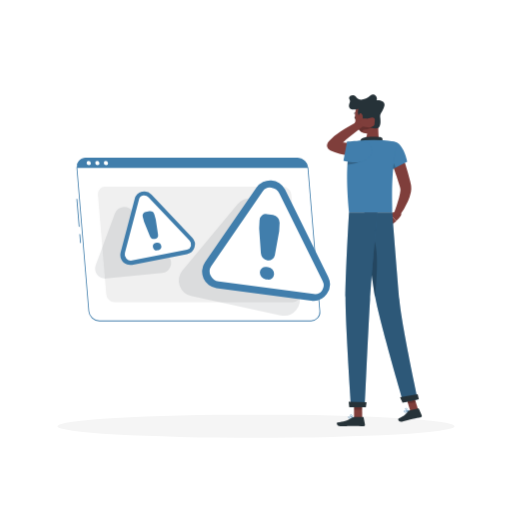
t = 0.00 s
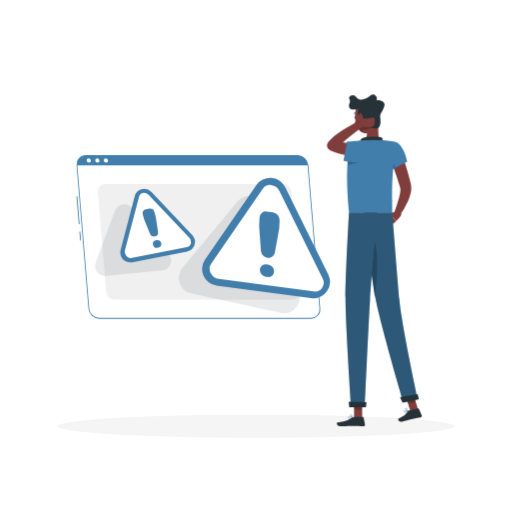
t = 0.38 s
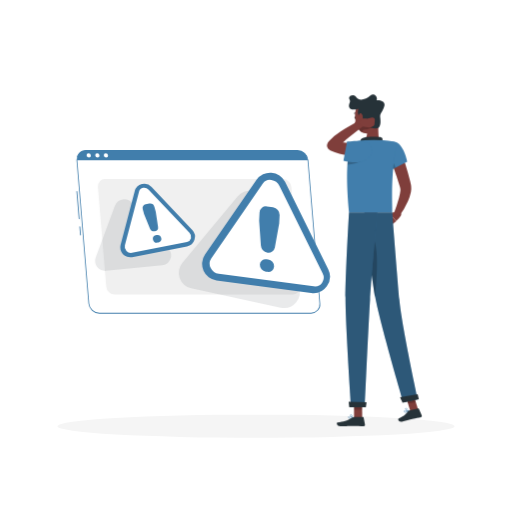
t = 1.13 s
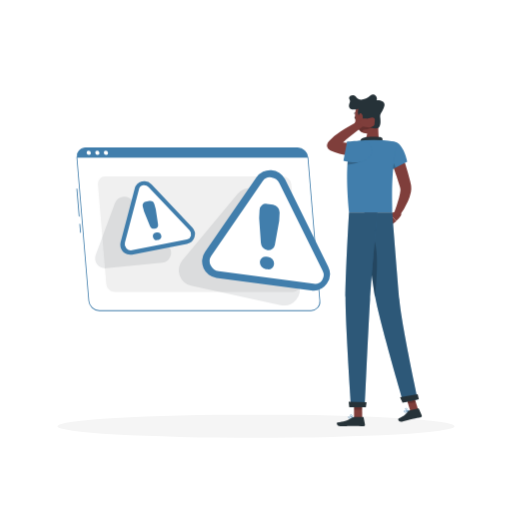
t = 1.50 s
t = 1.88 s: frame unchanged from t = 1.13 s, image omitted
t = 2.63 s: frame unchanged from t = 0.38 s, image omitted

The animated SVG that drew these frames (rendered in a browser with its animation timeline set to each time). Animation: 1 CSS @keyframes rule; one cycle of 3.00 s, repeats indefinitely.

<svg class="animated" id="freepik_stories-warning" xmlns="http://www.w3.org/2000/svg" viewBox="0 0 500 500" version="1.1" xmlns:xlink="http://www.w3.org/1999/xlink" xmlns:svgjs="http://svgjs.com/svgjs"><style>svg#freepik_stories-warning:not(.animated) .animable {opacity: 0;}svg#freepik_stories-warning.animated #freepik--Warning--inject-529 {animation: 3s Infinite  linear floating;animation-delay: 0s;}            @keyframes floating {                0% {                    opacity: 1;                    transform: translateY(0px);                }                50% {                    transform: translateY(-10px);                }                100% {                    opacity: 1;                    transform: translateY(0px);                }            }        .animator-hidden { display: none; }</style><g id="freepik--background-complete--inject-529" class="animable animator-active animator-hidden" style="transform-origin: 250px 228.23px;"><rect y="382.4" width="500" height="0.25" style="fill: rgb(235, 235, 235); transform-origin: 250px 382.525px;" id="elenvbde8ep2u" class="animable"></rect><rect x="416.78" y="398.49" width="33.12" height="0.25" style="fill: rgb(235, 235, 235); transform-origin: 433.34px 398.615px;" id="elwwbtwnsa1eb" class="animable"></rect><rect x="322.53" y="401.21" width="8.69" height="0.25" style="fill: rgb(235, 235, 235); transform-origin: 326.875px 401.335px;" id="elasrr1d6rzme" class="animable"></rect><rect x="396.59" y="389.21" width="19.19" height="0.25" style="fill: rgb(235, 235, 235); transform-origin: 406.185px 389.335px;" id="el4n4isn1ep67" class="animable"></rect><rect x="52.46" y="390.89" width="43.19" height="0.25" style="fill: rgb(235, 235, 235); transform-origin: 74.055px 391.015px;" id="elyfd3xlnawi" class="animable"></rect><rect x="104.56" y="390.89" width="6.33" height="0.25" style="fill: rgb(235, 235, 235); transform-origin: 107.725px 391.015px;" id="elthq5cxa3wl7" class="animable"></rect><rect x="131.47" y="395.11" width="93.68" height="0.25" style="fill: rgb(235, 235, 235); transform-origin: 178.31px 395.235px;" id="el1aqh5dbiev5" class="animable"></rect><path d="M237,337.8H43.91a5.71,5.71,0,0,1-5.7-5.71V60.66A5.71,5.71,0,0,1,43.91,55H237a5.71,5.71,0,0,1,5.71,5.71V332.09A5.71,5.71,0,0,1,237,337.8ZM43.91,55.2a5.46,5.46,0,0,0-5.45,5.46V332.09a5.46,5.46,0,0,0,5.45,5.46H237a5.47,5.47,0,0,0,5.46-5.46V60.66A5.47,5.47,0,0,0,237,55.2Z" style="fill: rgb(235, 235, 235); transform-origin: 140.46px 196.4px;" id="el7ow2xbrmffv" class="animable"></path><path d="M453.31,337.8H260.21a5.72,5.72,0,0,1-5.71-5.71V60.66A5.72,5.72,0,0,1,260.21,55h193.1A5.71,5.71,0,0,1,459,60.66V332.09A5.71,5.71,0,0,1,453.31,337.8ZM260.21,55.2a5.47,5.47,0,0,0-5.46,5.46V332.09a5.47,5.47,0,0,0,5.46,5.46h193.1a5.47,5.47,0,0,0,5.46-5.46V60.66a5.47,5.47,0,0,0-5.46-5.46Z" style="fill: rgb(235, 235, 235); transform-origin: 356.75px 196.4px;" id="elcalr1rma7zh" class="animable"></path><rect x="101.29" y="76.16" width="291.79" height="136.52" style="fill: rgb(230, 230, 230); transform-origin: 247.185px 144.42px;" id="elymit722puw" class="animable"></rect><rect x="103.34" y="76.16" width="294.13" height="136.52" style="fill: rgb(240, 240, 240); transform-origin: 250.405px 144.42px;" id="ela638i7ucei" class="animable"></rect><rect x="101.29" y="212.68" width="291.79" height="6.96" style="fill: rgb(230, 230, 230); transform-origin: 247.185px 216.16px;" id="eleh913gx7ea" class="animable"></rect><rect x="110.66" y="212.68" width="294.13" height="6.96" style="fill: rgb(240, 240, 240); transform-origin: 257.725px 216.16px;" id="el396f4lofuf" class="animable"></rect><g id="eluvthpl5xie"><rect x="188.3" y="3.51" width="124.21" height="281.82" style="fill: rgb(250, 250, 250); transform-origin: 250.405px 144.42px; transform: rotate(90deg);" class="animable"></rect></g><polygon points="139.73 206.53 156.86 82.32 183.59 82.32 166.46 206.53 139.73 206.53" style="fill: rgb(255, 255, 255); transform-origin: 161.66px 144.425px;" id="elpb9jil63jjp" class="animable"></polygon><path d="M112.34,200.4a.44.44,0,0,1-.44-.44V86.32a.44.44,0,0,1,.44-.44.44.44,0,0,1,.44.44V200A.43.43,0,0,1,112.34,200.4Z" style="fill: rgb(240, 240, 240); transform-origin: 112.34px 143.14px;" id="elgu8krw0oiop" class="animable"></path><polygon points="172.2 206.53 189.33 82.32 199.75 82.32 182.62 206.53 172.2 206.53" style="fill: rgb(255, 255, 255); transform-origin: 185.975px 144.425px;" id="el333xdmqakpu" class="animable"></polygon><g id="ella1xjy4gv4"><rect x="328.82" y="144.03" width="124.21" height="0.78" style="fill: rgb(230, 230, 230); transform-origin: 390.925px 144.42px; transform: rotate(90deg);" class="animable"></rect></g><g id="el4rkuj2e069r"><polygon points="398.92 91.6 107.14 91.6 106.57 84.71 398.36 84.71 398.92 91.6" style="fill: rgb(235, 235, 235); opacity: 0.6; transform-origin: 252.745px 88.155px;" class="animable"></polygon></g><g id="elasl607fym18"><polygon points="398.92 102.89 107.14 102.89 106.57 96 398.36 96 398.92 102.89" style="fill: rgb(235, 235, 235); opacity: 0.6; transform-origin: 252.745px 99.445px;" class="animable"></polygon></g><g id="el875iwhnhdv"><polygon points="398.92 114.19 107.14 114.19 106.57 107.3 398.36 107.3 398.92 114.19" style="fill: rgb(235, 235, 235); opacity: 0.6; transform-origin: 252.745px 110.745px;" class="animable"></polygon></g><g id="elzp7iqgssqt"><polygon points="398.92 125.48 107.14 125.48 106.57 118.59 398.36 118.59 398.92 125.48" style="fill: rgb(235, 235, 235); opacity: 0.6; transform-origin: 252.745px 122.035px;" class="animable"></polygon></g><g id="elx0rw3n5det"><polygon points="398.92 136.78 107.14 136.78 106.57 129.89 398.36 129.89 398.92 136.78" style="fill: rgb(235, 235, 235); opacity: 0.6; transform-origin: 252.745px 133.335px;" class="animable"></polygon></g><g id="ela78b2dvatdm"><polygon points="398.92 148.07 107.14 148.07 106.57 141.18 398.36 141.18 398.92 148.07" style="fill: rgb(235, 235, 235); opacity: 0.6; transform-origin: 252.745px 144.625px;" class="animable"></polygon></g><rect x="394.47" y="247" width="44.53" height="135.4" style="fill: rgb(230, 230, 230); transform-origin: 416.735px 314.7px;" id="el9tc19ckg4no" class="animable"></rect><polygon points="427.11 382.4 439 382.4 439 363.71 414.64 363.71 427.11 382.4" style="fill: rgb(250, 250, 250); transform-origin: 426.82px 373.055px;" id="el0g6p9rb0c96l" class="animable"></polygon><rect x="273.06" y="247" width="44.53" height="135.4" style="fill: rgb(230, 230, 230); transform-origin: 295.325px 314.7px;" id="el1h3vadvj18y" class="animable"></rect><rect x="307.21" y="247" width="131.79" height="128.97" style="fill: rgb(250, 250, 250); transform-origin: 373.105px 311.485px;" id="elhdnkts8kvd" class="animable"></rect><polygon points="319.1 382.4 307.21 382.4 307.21 363.71 331.57 363.71 319.1 382.4" style="fill: rgb(250, 250, 250); transform-origin: 319.39px 373.055px;" id="eld64z3g7fx8e" class="animable"></polygon><rect x="316.43" y="295.06" width="113.34" height="32.27" style="fill: rgb(240, 240, 240); transform-origin: 373.1px 311.195px;" id="elkx8tz9zolz" class="animable"></rect><rect x="316.43" y="334.23" width="113.34" height="32.27" style="fill: rgb(240, 240, 240); transform-origin: 373.1px 350.365px;" id="elo6k2712ajyh" class="animable"></rect><path d="M334.24,292.26H412a0,0,0,0,1,0,0v1.57a4.67,4.67,0,0,1-4.67,4.67H338.92a4.67,4.67,0,0,1-4.67-4.67v-1.57A0,0,0,0,1,334.24,292.26Z" style="fill: rgb(250, 250, 250); transform-origin: 373.12px 295.38px;" id="eleb84la7944h" class="animable"></path><rect x="316.43" y="255.88" width="113.34" height="32.27" style="fill: rgb(240, 240, 240); transform-origin: 373.1px 272.015px;" id="elp3rl5p75qzm" class="animable"></rect><path d="M334.24,253.09H412a0,0,0,0,1,0,0v1.57a4.67,4.67,0,0,1-4.67,4.67H338.92a4.67,4.67,0,0,1-4.67-4.67v-1.57A0,0,0,0,1,334.24,253.09Z" style="fill: rgb(250, 250, 250); transform-origin: 373.12px 256.21px;" id="elo17neje47n" class="animable"></path><path d="M334.24,331.43H412a0,0,0,0,1,0,0V333a4.67,4.67,0,0,1-4.67,4.67H338.92a4.67,4.67,0,0,1-4.67-4.67v-1.57A0,0,0,0,1,334.24,331.43Z" style="fill: rgb(250, 250, 250); transform-origin: 373.12px 334.55px;" id="elu90ot8rbj6" class="animable"></path><path d="M53.42,275.87c2.48-7.13,22,2.56,30,14.36,5.29,7.86,8.52,16.25,10,27.52-.18-12.86-.38-26.67-.58-39.71-1.61-3.25-5.28-10.75-7.91-16.69-8.8-19.82-29.72-27.2-37-39.71-9.47-16.4-9.41-41-1.35-49.86,7-7.72,30.2,44.43,32.82,50.26,9,20,11.6,34.91,13.28,49.32-.19-12.25-.37-23.49-.52-32.17-.49-28.3-1.11-37.4-1.39-40.2-1-1.37-2.11-3-2.78-3.82-5.61-7.23-18.07-15.83-24.29-26.34-9.09-15.34-7.62-33.7-1.25-40.54C69.17,121.14,81,138,87.21,154.78s3.58,32.76,5.34,46.67c.37,2.72.74,13.08,1.1,27.45,1.9-15.46,5.68-25.82,12.68-35.47,8.62-11.87,16.06-26.32,23.16-24.45s3.28,21-2.34,34.42c-5,11.95-29.68,23.88-33.32,33.49.43,19.48.81,44.15,1.09,67.12,1.94-11.87.6-12.86,8.58-31,4.74-10.8,24.17-24.11,26.49-16.69s-1.21,21.44-8.54,31.26c-5.92,7.93-19,7.92-22.09,12.83-.71,1.15-3,5.55-4.39,8.07.31,28.05.46,52.8.3,61.24l-1.28.09c.07-2.18-.09-16.45-.34-35.33-3.19-10-24.65-15.9-31.28-26.35C55.43,297.17,50.44,284.41,53.42,275.87Z" style="fill: rgb(230, 230, 230); transform-origin: 87.0138px 248.207px;" id="els7k6td91fd" class="animable"></path><path d="M73.6,382.4h41.2a4.74,4.74,0,0,0,4.64-3.79l2.92-14.42H66L69,378.61A4.74,4.74,0,0,0,73.6,382.4Z" style="fill: rgb(240, 240, 240); transform-origin: 94.18px 373.295px;" id="ely3vptamvk9j" class="animable"></path><path d="M64.86,369.78h58.68a2.77,2.77,0,0,0,2.75-2.46l1.2-10.66a2.77,2.77,0,0,0-2.75-3.07H63.66a2.77,2.77,0,0,0-2.75,3.07l1.2,10.66A2.77,2.77,0,0,0,64.86,369.78Z" style="fill: rgb(240, 240, 240); transform-origin: 94.2px 361.685px;" id="elqup3r3l3x6m" class="animable"></path><rect x="142.63" y="317.62" width="35.21" height="64.78" style="fill: rgb(224, 224, 224); transform-origin: 160.235px 350.01px;" id="elp91arhv3bl" class="animable"></rect><polygon points="267.58 382.4 149.69 382.4 137.3 294.5 255.19 294.5 267.58 382.4" style="fill: rgb(230, 230, 230); transform-origin: 202.44px 338.45px;" id="el8ky1fk90efa" class="animable"></polygon><polygon points="284.78 382.4 154.37 382.4 141.99 294.5 272.39 294.5 284.78 382.4" style="fill: rgb(240, 240, 240); transform-origin: 213.385px 338.45px;" id="elqbusqz1gkrk" class="animable"></polygon><polygon points="167.13 368.66 156.7 308.24 259.63 308.24 270.06 368.66 167.13 368.66" style="fill: rgb(255, 255, 255); transform-origin: 213.38px 338.45px;" id="el7krh1ntt4x3" class="animable"></polygon><polygon points="211.36 368.66 176.38 308.24 187.35 308.24 222.34 368.66 211.36 368.66" style="fill: rgb(250, 250, 250); transform-origin: 199.36px 338.45px;" id="elogvru4fwjlf" class="animable"></polygon><polygon points="226.99 368.66 192 308.24 210.72 308.24 245.7 368.66 226.99 368.66" style="fill: rgb(250, 250, 250); transform-origin: 218.85px 338.45px;" id="elcp137e6dwqs" class="animable"></polygon></g><g id="freepik--Shadow--inject-529" class="animable" style="transform-origin: 250px 416.24px;"><ellipse id="freepik--path--inject-529" cx="250" cy="416.24" rx="193.89" ry="11.32" style="fill: rgb(245, 245, 245); transform-origin: 250px 416.24px;" class="animable"></ellipse></g><g id="freepik--Warning--inject-529" class="animable" style="transform-origin: 198.388px 233.885px;"><path d="M77.27,221.53a.43.43,0,0,1-.43-.39l-2.22-26.7A.42.42,0,0,1,75,194a.43.43,0,0,1,.46.39l2.22,26.7a.43.43,0,0,1-.39.46Z" style="fill: rgb(65, 126, 172); transform-origin: 76.1503px 207.774px;" id="elmu7iih2p0ha" class="animable"></path><path d="M78.59,237.39a.43.43,0,0,1-.43-.39l-.67-8.08a.42.42,0,0,1,.39-.46.42.42,0,0,1,.46.39l.67,8.08a.43.43,0,0,1-.39.46Z" style="fill: rgb(65, 126, 172); transform-origin: 78.2496px 232.924px;" id="ellwsxht838p9" class="animable"></path><path d="M303.56,313.37H97.08a10.63,10.63,0,0,1-10.37-9.58L75.08,164a8.7,8.7,0,0,1,8.78-9.58H290.33A10.64,10.64,0,0,1,300.71,164l11.63,139.77A8.71,8.71,0,0,1,303.56,313.37Z" style="fill: rgb(255, 255, 255); transform-origin: 193.71px 233.895px;" id="ela2n3kyfhwdd" class="animable"></path><path d="M303.56,313.77H97.08a11,11,0,0,1-10.77-9.94L74.68,164.05A9.2,9.2,0,0,1,77.05,157,9.1,9.1,0,0,1,83.86,154H290.33a11,11,0,0,1,10.78,10l11.62,139.77a9.09,9.09,0,0,1-9.17,10ZM83.86,154.84A8.3,8.3,0,0,0,75.47,164L87.1,303.76a10.22,10.22,0,0,0,10,9.21H303.56a8.3,8.3,0,0,0,8.38-9.14L300.31,164.05a10.21,10.21,0,0,0-10-9.21Z" style="fill: rgb(65, 126, 172); transform-origin: 193.708px 233.885px;" id="el13vugzqxumj" class="animable"></path><path d="M290.33,154.44H83.86A8.7,8.7,0,0,0,75.08,164H300.71A10.64,10.64,0,0,0,290.33,154.44Z" style="fill: rgb(65, 126, 172); transform-origin: 187.874px 159.22px;" id="el0oey9jzl4t4" class="animable"></path><path d="M88.69,159.23a1.87,1.87,0,0,1-1.89,2.07,2.3,2.3,0,0,1-2.24-2.07,1.88,1.88,0,0,1,1.89-2.07A2.28,2.28,0,0,1,88.69,159.23Z" style="fill: rgb(255, 255, 255); transform-origin: 86.6256px 159.23px;" id="el5wjk9j7b1" class="animable"></path><path d="M97.09,159.23a1.87,1.87,0,0,1-1.89,2.07A2.3,2.3,0,0,1,93,159.23a1.88,1.88,0,0,1,1.89-2.07A2.28,2.28,0,0,1,97.09,159.23Z" style="fill: rgb(255, 255, 255); transform-origin: 95.0456px 159.23px;" id="elja637qpbnzq" class="animable"></path><path d="M105.49,159.23a1.87,1.87,0,0,1-1.89,2.07,2.3,2.3,0,0,1-2.24-2.07,1.88,1.88,0,0,1,1.89-2.07A2.28,2.28,0,0,1,105.49,159.23Z" style="fill: rgb(255, 255, 255); transform-origin: 103.426px 159.23px;" id="el8ysorkczs4" class="animable"></path><path d="M285.64,295.05H112a8.45,8.45,0,0,1-8.25-7.61L95.59,190a6.92,6.92,0,0,1,7-7.61H276.26a8.45,8.45,0,0,1,8.25,7.61l8.11,97.49A6.92,6.92,0,0,1,285.64,295.05Z" style="fill: rgb(240, 240, 240); transform-origin: 194.103px 238.72px;" id="elbpmi2wkkm6m" class="animable"></path><g id="el7yembah7b2v"><path d="M231.92,199.41l-53.8,64.78a15.39,15.39,0,0,0,8.58,24.88L274,307.94a15.39,15.39,0,0,0,17.55-20.76l-33.47-83.66A15.39,15.39,0,0,0,231.92,199.41Z" style="fill: rgb(38, 50, 56); opacity: 0.1; transform-origin: 233.609px 251.057px;" class="animable"></path></g><g id="el1e701pfvc1a"><path d="M112.16,208.49,93.42,259A9.72,9.72,0,0,0,103.48,272l54.73-5.37a9.72,9.72,0,0,0,6.65-15.74l-36-45.1A9.72,9.72,0,0,0,112.16,208.49Z" style="fill: rgb(38, 50, 56); opacity: 0.1; transform-origin: 129.91px 237.096px;" class="animable"></path></g><path d="M250.48,183.1l-50.3,73a16.18,16.18,0,0,0,11.2,25.22l92.46,12.31a16.18,16.18,0,0,0,16.64-23.21l-42.16-85.34A16.18,16.18,0,0,0,250.48,183.1Z" style="fill: rgb(65, 126, 172); transform-origin: 259.74px 234.925px;" id="ellfzbcwprl9o" class="animable"></path><path d="M213.57,274.8a10.22,10.22,0,0,1-7.82-5.67,9,9,0,0,1,.47-9.2l50.43-73.22a8.48,8.48,0,0,1,8.29-3.52,10.2,10.2,0,0,1,7.82,5.67L315,274.41a9,9,0,0,1-.47,9.2,8.47,8.47,0,0,1-8.29,3.53Z" style="fill: rgb(255, 255, 255); transform-origin: 260.375px 235.165px;" id="elwb16btw5uzk" class="animable"></path><path d="M260.65,209.07l5.89.78a7.57,7.57,0,0,1,6.51,7.7l-.4,7.68a5.7,5.7,0,0,1-.09.83l-4.19,23.15a6.23,6.23,0,0,1-7.11,5h0a7.61,7.61,0,0,1-6.51-6.87l-1.69-23.92a5.77,5.77,0,0,1,0-.83l.39-7.69A6.21,6.21,0,0,1,260.65,209.07Zm-.47,51.56,1.6.21a6.78,6.78,0,0,1,5.83,6.89h0a5.57,5.57,0,0,1-6.45,5.25l-1.6-.22a6.77,6.77,0,0,1-5.83-6.88h0A5.56,5.56,0,0,1,260.18,260.63Z" style="fill: rgb(65, 126, 172); transform-origin: 263.049px 241.02px;" id="elcfhvciim44" class="animable"></path><path d="M131.5,194.26l-13.81,52.37a9.72,9.72,0,0,0,11.27,12l53.57-10.45A9.72,9.72,0,0,0,187.72,232L148,190.05A9.73,9.73,0,0,0,131.5,194.26Z" style="fill: rgb(65, 126, 172); transform-origin: 153.861px 222.9px;" id="eln0siaiz309" class="animable"></path><path d="M128.85,254.41a5.93,5.93,0,0,1-5.42-1.82,5.81,5.81,0,0,1-1.5-5.48l13.84-52.51a5,5,0,0,1,3.92-3.65,5.94,5.94,0,0,1,5.42,1.83l39.86,42a5.82,5.82,0,0,1,1.51,5.48,5,5,0,0,1-3.92,3.64Z" style="fill: rgb(255, 255, 255); transform-origin: 154.203px 222.681px;" id="el0uh1jin3mvrr" class="animable"></path><path d="M142.29,206.93l3.41-.67a4.52,4.52,0,0,1,5.08,3.27L152,214.1a4.64,4.64,0,0,1,.11.51L154.28,229a3.73,3.73,0,0,1-3,4.31h0a4.5,4.5,0,0,1-4.92-2.78l-5.54-13.68a4,4,0,0,1-.17-.49l-1.26-4.58A3.76,3.76,0,0,1,142.29,206.93Zm9.65,30.28.93-.18a4,4,0,0,1,4.55,2.92h0a3.36,3.36,0,0,1-2.56,4.3l-.93.18a4,4,0,0,1-4.55-2.91h0A3.37,3.37,0,0,1,151.94,237.21Z" style="fill: rgb(65, 126, 172); transform-origin: 148.391px 225.346px;" id="elbf4hcd0x5c" class="animable"></path></g><g id="freepik--Character--inject-529" class="animable" style="transform-origin: 365.645px 254.23px;"><path d="M388.36,206l-7.76,2.52,6.24,7.38a23.64,23.64,0,0,0,4.55-5.31,2.47,2.47,0,0,0-.88-3.35Z" style="fill: rgb(127, 62, 59); transform-origin: 386.158px 210.95px;" id="el6vzndin8ocl" class="animable"></path><polygon points="377.03 214.62 381.68 220.27 386.85 215.94 380.6 208.56 377.03 214.62" style="fill: rgb(127, 62, 59); transform-origin: 381.94px 214.415px;" id="el2gblshn0vhf" class="animable"></polygon><path d="M390.87,145.68c1.89,5.2,3.63,10.4,5.28,15.67s3.17,10.56,4.5,16.1l.47,2.13.22,1.11.11.56,0,.14,0,.21.06.42a17.53,17.53,0,0,1-.28,5.7,41.89,41.89,0,0,1-2.88,8.72,82.09,82.09,0,0,1-8.56,14.8l-5.19-2.87c1.84-5,3.66-10.11,5-15.06a42.22,42.22,0,0,0,1.38-7.09,8.38,8.38,0,0,0-.12-2.48l-.43-1.56-.56-1.85c-1.57-5-3.36-10.15-5.13-15.27s-3.54-10.29-5.24-15.42Z" style="fill: rgb(127, 62, 59); transform-origin: 390.562px 178.46px;" id="elovpbsee81c" class="animable"></path><path d="M347.68,114.74c.13.63-.09,1.21-.49,1.32s-.84-.33-1-1,.08-1.21.49-1.31S347.55,114.12,347.68,114.74Z" style="fill: rgb(38, 50, 56); transform-origin: 346.929px 114.907px;" id="elv8qsrqqdvik" class="animable"></path><path d="M347.65,115.94a24.21,24.21,0,0,1-1.82,6.07,3.58,3.58,0,0,0,3.06-.18Z" style="fill: rgb(99, 15, 15); transform-origin: 347.36px 119.105px;" id="eleq0u5l0h115" class="animable"></path><path d="M346,111a.38.38,0,0,1-.31-.16.37.37,0,0,1,.09-.52,3.7,3.7,0,0,1,3.39-.26.37.37,0,0,1,.2.49.38.38,0,0,1-.49.21,2.9,2.9,0,0,0-2.67.17A.33.33,0,0,1,346,111Z" style="fill: rgb(38, 50, 56); transform-origin: 347.511px 110.383px;" id="elrmdst3drhtd" class="animable"></path><path d="M369.11,116.72c.7,7.26-.33,14.29,1.29,20.6,0,0-1.8,5.86-12.53,5.86-11.8,0-5.41-5.86-5.41-5.86,6.5-1.53,6.51-6.31,5.57-10.8Z" style="fill: rgb(127, 62, 59); transform-origin: 360.566px 129.95px;" id="eli6mwxpl73pb" class="animable"></path><path d="M372.69,139.33c.92-1.85,1.53-4.48-.37-5.14-2.09-.73-13.26-1-17.31.4a4.28,4.28,0,0,0-3.07,5.13Z" style="fill: rgb(38, 50, 56); transform-origin: 362.694px 136.655px;" id="elj31p883s83" class="animable"></path><path d="M396.8,402.69a9.77,9.77,0,0,0,2.12-.82.21.21,0,0,0,.12-.19.19.19,0,0,0-.14-.18c-.35-.12-3.45-1.15-4.27-.45a.66.66,0,0,0-.21.64,1.23,1.23,0,0,0,.66,1A2.63,2.63,0,0,0,396.8,402.69Zm1.48-1c-1.36.62-2.46.83-3,.55a.79.79,0,0,1-.44-.66.24.24,0,0,1,.07-.26C395.32,401,397,401.35,398.28,401.73Z" style="fill: rgb(65, 126, 172); transform-origin: 396.722px 401.821px;" id="el07quxfdie2ps" class="animable"></path><path d="M398.88,401.89a.21.21,0,0,0,.15-.26c0-.1-.81-2.48-2-3a1.12,1.12,0,0,0-.91-.06h0a.66.66,0,0,0-.51.67c0,1,2.16,2.42,3.14,2.69Zm-2.5-3a.74.74,0,0,1,.5.06,4.93,4.93,0,0,1,1.61,2.4c-1-.45-2.42-1.59-2.44-2.17,0-.05,0-.17.24-.27h0Z" style="fill: rgb(65, 126, 172); transform-origin: 397.324px 400.215px;" id="elferr3wm4zze" class="animable"></path><path d="M342.18,408.8a10.44,10.44,0,0,0,2.25-.31.23.23,0,0,0,.16-.17.23.23,0,0,0-.1-.21c-.31-.19-3.09-1.9-4.05-1.41a.64.64,0,0,0-.35.58,1.26,1.26,0,0,0,.42,1.08A2.7,2.7,0,0,0,342.18,408.8Zm1.66-.6c-1.46.29-2.59.24-3.06-.16a.82.82,0,0,1-.28-.74c0-.16.07-.21.13-.24C341.12,406.81,342.71,407.54,343.84,408.2Z" style="fill: rgb(65, 126, 172); transform-origin: 342.337px 407.709px;" id="eljo9ggvqau2e" class="animable"></path><path d="M344.38,408.49a.27.27,0,0,0,.12,0,.22.22,0,0,0,.09-.19c0-.1-.22-2.59-1.22-3.41a1.08,1.08,0,0,0-.87-.26h0a.66.66,0,0,0-.65.53c-.18,1,1.54,2.85,2.44,3.34ZM342.64,405a.7.7,0,0,1,.47.17,4.89,4.89,0,0,1,1,2.71c-.89-.68-2-2.1-1.88-2.67,0,0,0-.18.3-.21h.09Z" style="fill: rgb(65, 126, 172); transform-origin: 343.214px 406.559px;" id="el3uyfppvzggg" class="animable"></path><polygon points="353.67 408.18 345.77 408.18 345.69 389.9 353.59 389.9 353.67 408.18" style="fill: rgb(127, 62, 59); transform-origin: 349.68px 399.04px;" id="el6yk2kncm02x" class="animable"></polygon><polygon points="408.66 401.42 401.06 402.81 395.61 384.82 403.21 383.43 408.66 401.42" style="fill: rgb(127, 62, 59); transform-origin: 402.135px 393.12px;" id="elvezcs3cjgti" class="animable"></polygon><path d="M399.62,400.79l8.63-2a.66.66,0,0,1,.76.37l2.86,6.53a1.21,1.21,0,0,1-.85,1.65c-3,.66-4.52.82-8.32,1.72-2.33.55-7.09,1.94-10.32,2.7s-4.27-2.36-3-3c5.66-2.71,7.54-5,9.09-7.2A2,2,0,0,1,399.62,400.79Z" style="fill: rgb(38, 50, 56); transform-origin: 400.409px 405.325px;" id="elvm9tnnw1f3l" class="animable"></path><path d="M345.86,407.26h8.62a.66.66,0,0,1,.65.54l1.29,7a1.19,1.19,0,0,1-1.19,1.4c-3.11-.05-7.59-.23-11.5-.23-4.57,0-6.2.25-11.56.25-3.24,0-4-3.28-2.64-3.57,6.22-1.36,8.94-1.5,14.41-4.79A3.73,3.73,0,0,1,345.86,407.26Z" style="fill: rgb(38, 50, 56); transform-origin: 342.663px 411.74px;" id="elwm8o6ujl27" class="animable"></path><path d="M388,139.36c7.37,5.19,9.59,18.55,9.59,18.55l-16.7,8.46a79.67,79.67,0,0,1-6.1-16.57C373,141.9,382.76,135.68,388,139.36Z" style="fill: rgb(65, 126, 172); transform-origin: 386.082px 152.322px;" id="elgzrgj45jdne" class="animable"></path><g id="elrytk637z8hh"><path d="M379.65,147.88l6.58,15.76-5.34,2.73a88.92,88.92,0,0,1-4.32-10.32Z" style="opacity: 0.2; transform-origin: 381.4px 157.125px;" class="animable"></path></g><path d="M338.89,174c.06,8.81.59,19.77,1.9,33.37H383c.51-6.2-2.08-35.43,4.21-64.7a3.87,3.87,0,0,0-3.19-4.64,96.6,96.6,0,0,0-10-1.07,155.68,155.68,0,0,0-17.95,0,70.18,70.18,0,0,0-7.19,1A9.58,9.58,0,0,0,341.5,145a83.7,83.7,0,0,0-2.31,16.45C339,165.05,338.86,169.22,338.89,174Z" style="fill: rgb(65, 126, 172); transform-origin: 363.091px 172.036px;" id="els60bhxkie2o" class="animable"></path><g id="elrntrsba69p"><path d="M352.21,157.46c-2.79,2-8.13,3-13,3.41.08-1.29.18-2.51.29-3.66,1.31-.69,2.57-1.32,3.76-1.9Z" style="opacity: 0.2; transform-origin: 345.71px 158.09px;" class="animable"></path></g><g id="elnyqw159cexl"><g style="opacity: 0.2; transform-origin: 375.86px 391.745px;" class="animable"><polygon points="345.69 389.9 345.74 400.06 353.63 400.06 353.59 389.9 345.69 389.9" id="elld3z842o1h" class="animable" style="transform-origin: 349.66px 394.98px;"></polygon><polygon points="403.21 383.43 395.61 384.83 398.43 394.1 406.03 392.7 403.21 383.43" id="elw1xkici3rdc" class="animable" style="transform-origin: 400.82px 388.765px;"></polygon></g></g><path d="M368,108.22c1.15,7.77,2.22,12.25-.78,17.15a10.18,10.18,0,0,1-18-1c-3.09-6.46-4.46-18.09,2.31-23A10.3,10.3,0,0,1,368,108.22Z" style="fill: rgb(127, 62, 59); transform-origin: 357.919px 114.789px;" id="eldj8e7v20e8p" class="animable"></path><path d="M351.84,113.9c-2.93-1.29-2.65-5.9-1.76-7.84-3.39,1.16-8.29,1.83-9.17-1.62s2.11-4.55.28-7.5,4-6.16,6.72-2,9.44,2.3,13.78-1.67c3.16-2.89,7.78.84,5.95,4.61,0,0,9.5-.61,7.61,5.84s-4.56,6.67-3.95,11.26c.42,3.1.78,9.4-2.94,10.29C363.86,126.3,352.64,122.31,351.84,113.9Z" style="fill: rgb(38, 50, 56); transform-origin: 358.121px 108.835px;" id="el52izxqi4cnp" class="animable"></path><g id="el6h86zxv5o08"><path d="M351.78,122.31c-.86.62-1.75,1.28-2.66,2l.05.11a10.51,10.51,0,0,0,4.09,4.51c.57-.55.89-2.4,1.95-2.37,3.17.09,9.3-1.24,10.32-4.82Z" style="opacity: 0.2; transform-origin: 357.325px 125.335px;" class="animable"></path></g><path d="M354.25,113.79a9.45,9.45,0,0,1-.76,5.07c-.9,1.83-2.32.66-2.87-1.59-.5-2-.63-5.41.67-6.41S354,111.51,354.25,113.79Z" style="fill: rgb(127, 62, 59); transform-origin: 352.295px 115.162px;" id="elqsp4o17a37" class="animable"></path><path d="M355.77,207.4s6.63,60.32,10.67,82.92c4.43,24.75,27.37,102.43,27.37,102.43l14.14-3S392.16,317.07,390,292.57c-2.31-26.6-7-85.17-7-85.17Z" style="fill: rgb(65, 126, 172); transform-origin: 381.86px 300.075px;" id="elxn3llka41uj" class="animable"></path><g id="elz1jsdhizhh"><path d="M355.77,207.4s6.63,60.32,10.67,82.92c4.43,24.75,27.37,102.43,27.37,102.43l14.14-3S392.16,317.07,390,292.57c-2.2-25.28-2.2-25.23-7-85.17Z" style="opacity: 0.3; transform-origin: 381.86px 300.075px;" class="animable"></path></g><path d="M390.65,388c-.06,0,2.4,5.16,2.4,5.16L409,389.75l-1.13-4.82Z" style="fill: rgb(38, 50, 56); transform-origin: 399.824px 389.045px;" id="elug9memmwon" class="animable"></path><g id="elpz4xu3prx5h"><path d="M360.6,228.9c10.28,2,7.69,40.65,5.68,60.52-2.44-14-5.77-41.07-8-60.24A3.49,3.49,0,0,1,360.6,228.9Z" style="opacity: 0.2; transform-origin: 363.203px 259.117px;" class="animable"></path></g><path d="M340.79,207.4s-3.36,59-3.43,83.09c-.08,25,5.5,107,5.5,107h13.38s3.6-80.51,5.14-105.1c1.68-26.81,7.17-85,7.17-85Z" style="fill: rgb(65, 126, 172); transform-origin: 352.955px 302.44px;" id="el3b1lwkac5w" class="animable"></path><g id="el0miy277hw8sc"><path d="M340.79,207.4s-3.36,59-3.43,83.09c-.08,25,5.5,107,5.5,107h13.38s3.6-80.51,5.14-105.1c1.68-26.81,7.17-85,7.17-85Z" style="opacity: 0.3; transform-origin: 352.955px 302.44px;" class="animable"></path></g><path d="M340.5,392.18c-.06,0,.54,5.55.54,5.55H357.3l.63-5Z" style="fill: rgb(38, 50, 56); transform-origin: 349.213px 394.955px;" id="el57nmqubr0iy" class="animable"></path><path d="M357.52,151.74c-1.6.15-2.95.24-4.42.28s-2.87.07-4.3.06c-2.88,0-5.76-.18-8.66-.5a66,66,0,0,1-8.74-1.5,42.55,42.55,0,0,1-8.82-3.13l-.33-.17a5.21,5.21,0,0,1-2.38-7,5.45,5.45,0,0,1,.49-.81,28.16,28.16,0,0,1,4.05-4.33c1.35-1.2,2.7-2.27,4.06-3.29,2.72-2.05,5.5-3.86,8.29-5.62s5.64-3.39,8.51-5,5.76-3.06,8.76-4.45a3,3,0,0,1,3.07,5.06l0,0c-2.51,1.93-5.1,3.84-7.61,5.8s-5,3.89-7.49,5.87-4.86,4-7.13,6c-1.13,1-2.22,2-3.19,3.09a20.48,20.48,0,0,0-2.36,2.88l-2.21-8a36.65,36.65,0,0,0,6.72,1.79,70.8,70.8,0,0,0,7.41.86c2.53.16,5.09.25,7.66.25,1.29,0,2.58,0,3.86,0s2.63-.1,3.75-.16h.13a6,6,0,0,1,.92,11.93Z" style="fill: rgb(127, 62, 59); transform-origin: 340.986px 134.074px;" id="eld4pk9qz9met" class="animable"></path><path d="M363.12,114.72l-5,1.11s-6.69-.83-8.22,4.21l4,3.38,6.12,1a4.62,4.62,0,0,0,2.83-.46l1.56-.81a2.38,2.38,0,0,0,1.28-1.89l.37-4A2.38,2.38,0,0,0,363.12,114.72Z" style="fill: rgb(127, 62, 59); transform-origin: 357.986px 119.563px;" id="elh1e5ey1carp" class="animable"></path><path d="M353.36,157.58c-8.41,2.34-18-.58-18-.58l3.53-18.83s8.35-.74,13.57-.85C365.89,137,368.52,153.38,353.36,157.58Z" style="fill: rgb(65, 126, 172); transform-origin: 349.516px 147.902px;" id="ele3bq80n3ww" class="animable"></path></g><defs>     <filter id="active" height="200%">         <feMorphology in="SourceAlpha" result="DILATED" operator="dilate" radius="2"></feMorphology>                <feFlood flood-color="#32DFEC" flood-opacity="1" result="PINK"></feFlood>        <feComposite in="PINK" in2="DILATED" operator="in" result="OUTLINE"></feComposite>        <feMerge>            <feMergeNode in="OUTLINE"></feMergeNode>            <feMergeNode in="SourceGraphic"></feMergeNode>        </feMerge>    </filter>    <filter id="hover" height="200%">        <feMorphology in="SourceAlpha" result="DILATED" operator="dilate" radius="2"></feMorphology>                <feFlood flood-color="#ff0000" flood-opacity="0.5" result="PINK"></feFlood>        <feComposite in="PINK" in2="DILATED" operator="in" result="OUTLINE"></feComposite>        <feMerge>            <feMergeNode in="OUTLINE"></feMergeNode>            <feMergeNode in="SourceGraphic"></feMergeNode>        </feMerge>            <feColorMatrix type="matrix" values="0   0   0   0   0                0   1   0   0   0                0   0   0   0   0                0   0   0   1   0 "></feColorMatrix>    </filter></defs></svg>